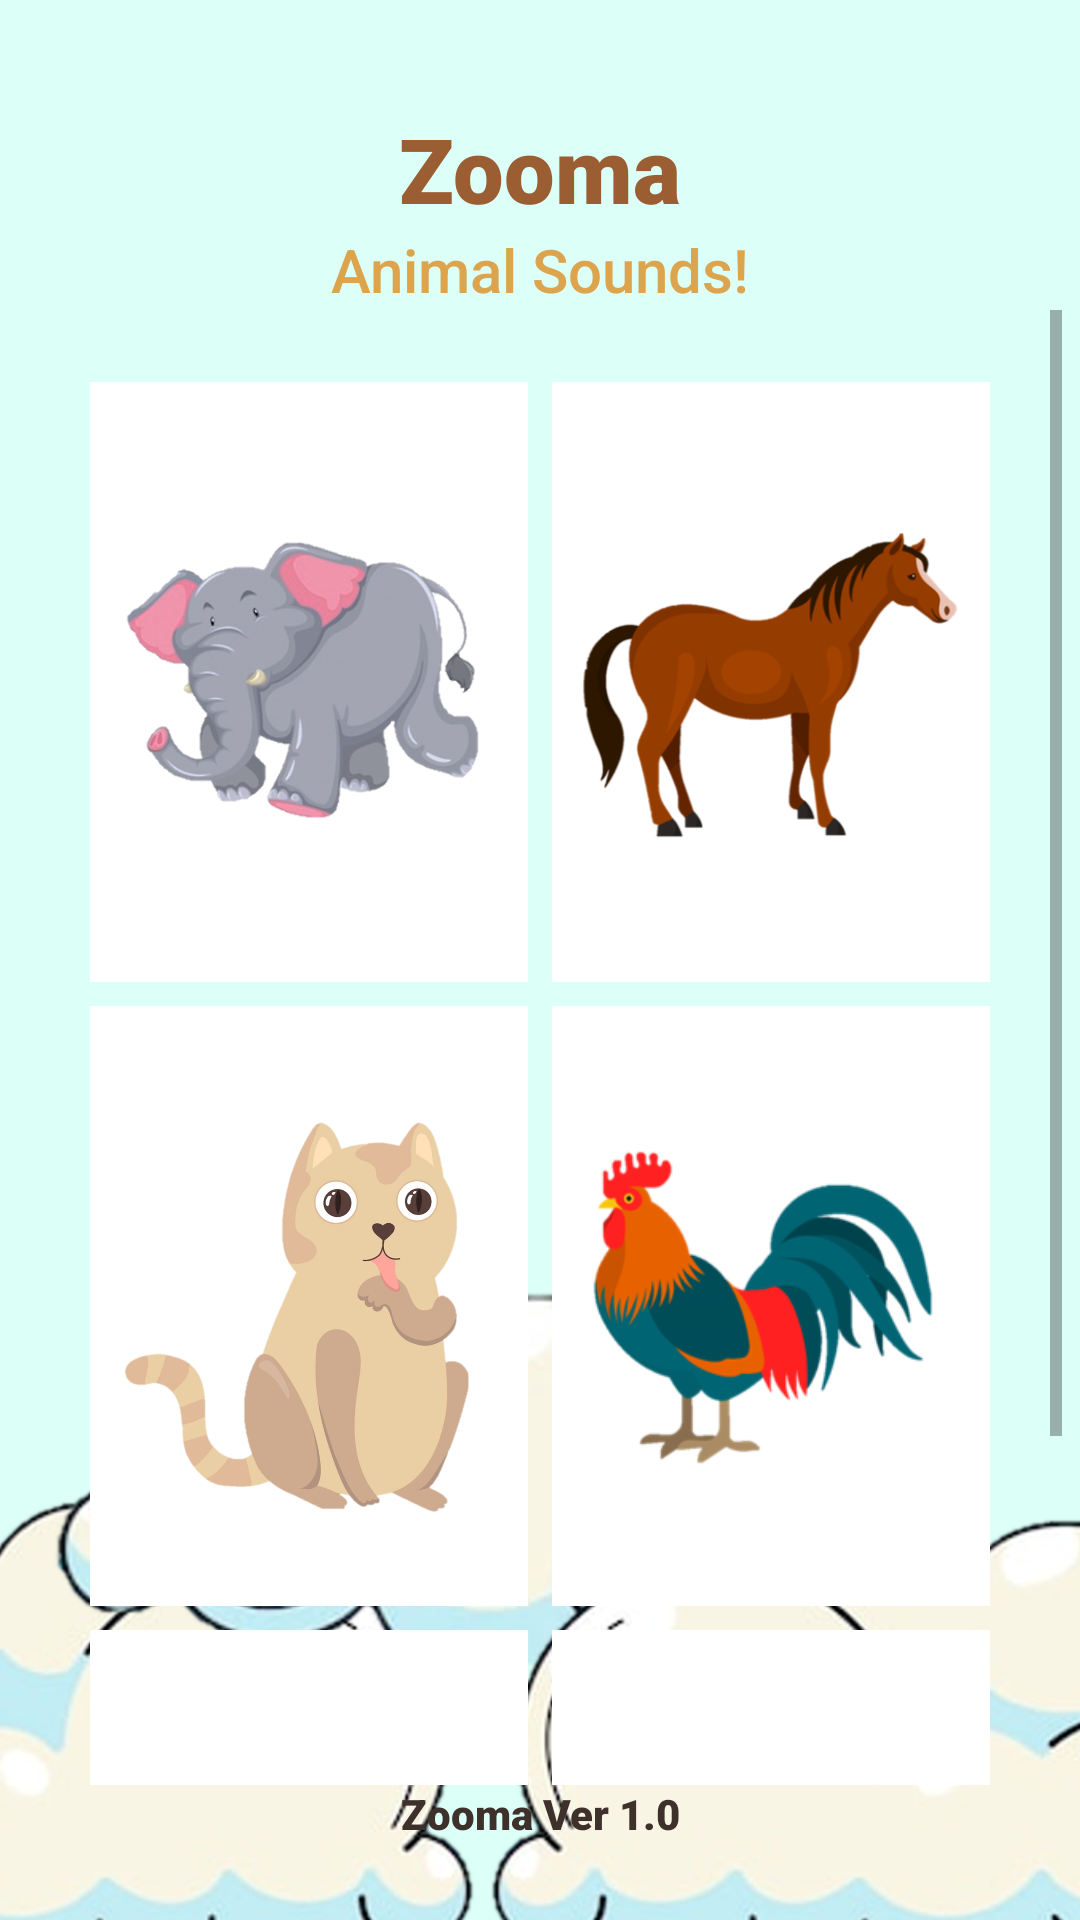

Write the Android layout XML for this screen, with the resource values it uses.
<!-- AndroidManifest.xml: application theme Theme.Zooma -->
<!-- res/layout/activity_sound.xml -->
<?xml version="1.0" encoding="utf-8"?>
<RelativeLayout xmlns:android="http://schemas.android.com/apk/res/android"
    xmlns:app="http://schemas.android.com/apk/res-auto"
    xmlns:tools="http://schemas.android.com/tools"
    android:layout_width="match_parent"
    android:layout_height="match_parent"
    tools:context=".MainActivity"
    android:background="@drawable/bg_main"
    android:padding="6dp">
    <LinearLayout
        android:id="@+id/lL_title_main"
        android:layout_width="match_parent"
        android:layout_height="wrap_content"
        android:orientation="vertical"
        android:layout_alignParentTop="true">
        <TextView
            android:layout_width="match_parent"
            android:layout_height="wrap_content"
            android:layout_marginTop="30dp"
            android:text="Zooma"
            android:fontFamily="sans-serif"
            android:textSize="30dp"
            android:textFontWeight="1000"
            android:textColor="@color/brown_medium"
            android:textAlignment="center"/>
        <TextView
            android:layout_width="match_parent"
            android:layout_height="wrap_content"
            android:text="Animal Sounds!"
            android:fontFamily="sans-serif"
            android:textColor="@color/brown_light"
            android:textSize="20dp"
            android:textFontWeight="500"
            android:textAlignment="center"/>
    </LinearLayout>
    <ScrollView
        android:layout_width="match_parent"
        android:layout_height="match_parent"
        android:layout_below="@id/lL_title_main"
        android:layout_above="@id/txtV_version">
        <LinearLayout
            android:layout_width="match_parent"
            android:layout_height="wrap_content"
            android:orientation="vertical"
            android:layout_marginHorizontal="20dp"
            android:layout_marginVertical="20dp">
            <LinearLayout
                android:layout_width="match_parent"
                android:layout_height="wrap_content"
                android:orientation="horizontal"
                android:layout_marginVertical="4dp"
                android:layout_weight="2">
                <ImageButton
                    android:id="@+id/btn_elephant"
                    android:layout_width="fill_parent"
                    android:layout_height="200dp"
                    android:layout_weight="1"
                    android:src="@drawable/elephant"
                    android:background="@color/white"
                    android:scaleType="fitCenter"
                    android:padding="6dp"
                    android:layout_marginHorizontal="4dp"/>
                <ImageButton
                    android:id="@+id/btn_horse"
                    android:layout_weight="1"
                    android:layout_width="fill_parent"
                    android:layout_height="200dp"
                    android:src="@drawable/horse"
                    android:background="@color/white"
                    android:padding="6dp"
                    android:layout_marginHorizontal="4dp"
                    android:scaleType="fitCenter"/>
            </LinearLayout>
            <LinearLayout
                android:layout_width="match_parent"
                android:layout_height="wrap_content"
                android:orientation="horizontal"
                android:layout_marginVertical="4dp"
                android:layout_weight="2">
                <ImageButton
                    android:id="@+id/btn_cat"
                    android:layout_width="fill_parent"
                    android:layout_height="200dp"
                    android:layout_weight="1"
                    android:src="@drawable/cat"
                    android:background="@color/white"
                    android:scaleType="fitCenter"
                    android:padding="6dp"
                    android:layout_marginHorizontal="4dp"/>
                <ImageButton
                    android:id="@+id/btn_rooster"
                    android:layout_weight="1"
                    android:layout_width="fill_parent"
                    android:layout_height="200dp"
                    android:padding="6dp"
                    android:src="@drawable/rooster"
                    android:background="@color/white"
                    android:layout_marginHorizontal="4dp"
                    android:scaleType="fitCenter"/>
            </LinearLayout>
            <LinearLayout
                android:layout_width="match_parent"
                android:layout_height="wrap_content"
                android:orientation="horizontal"
                android:layout_marginVertical="4dp"
                android:layout_weight="2">
                <ImageButton
                    android:id="@+id/btn_tiger"
                    android:layout_width="fill_parent"
                    android:layout_height="200dp"
                    android:layout_weight="1"
                    android:src="@drawable/tiger"
                    android:background="@color/white"
                    android:scaleType="fitCenter"
                    android:padding="6dp"
                    android:layout_marginHorizontal="4dp"/>
                <ImageButton
                    android:id="@+id/btn_cow"
                    android:layout_weight="1"
                    android:layout_width="fill_parent"
                    android:layout_height="200dp"
                    android:padding="6dp"
                    android:src="@drawable/cow"
                    android:background="@color/white"
                    android:layout_marginHorizontal="4dp"
                    android:scaleType="fitCenter"/>
            </LinearLayout>
        </LinearLayout>
    </ScrollView>
    <TextView
        android:id="@+id/txtV_version"
        android:layout_width="match_parent"
        android:layout_height="wrap_content"
        android:layout_alignParentBottom="true"
        android:fontFamily="sans-serif"
        android:textColor="@color/brown_dark"
        android:textFontWeight="1000"
        android:text="Zooma Ver 1.0"
        android:textAlignment="center"
        android:layout_marginBottom="20dp"/>
</RelativeLayout>
<!-- resources referenced by this layout -->
<resources>
  <color name="brown_dark">#3e302b</color>
  <color name="brown_light">#dca44d</color>
  <color name="brown_medium">#9b5e32</color>
  <color name="white">#FFFFFFFF</color>
  <!-- drawable bg_main: png bitmap (drawable, 673997 bytes) -->
  <!-- drawable cat: png bitmap (drawable, 300855 bytes) -->
  <!-- drawable cow: png bitmap (drawable, 28823 bytes) -->
  <!-- drawable elephant: png bitmap (drawable, 127019 bytes) -->
  <!-- drawable horse: png bitmap (drawable, 40840 bytes) -->
  <!-- drawable rooster: png bitmap (drawable, 27959 bytes) -->
  <!-- drawable tiger: png bitmap (drawable, 94699 bytes) -->
  <style name="Theme.Zooma" parent="Theme.MaterialComponents.Light.NoActionBar">
          <item name="colorPrimary">@color/brown_light</item>
          <item name="colorPrimaryDark">@color/brown_dark</item>
          <item name="colorAccent">@color/brown_medium</item>
          <item name="android:statusBarColor">@color/brown_dark</item>
  
          
          <item name="colorSecondary">@color/teal_200</item>
          <item name="colorSecondaryVariant">@color/teal_700</item>
          <item name="colorOnSecondary">@color/black</item>
  
          
      </style>
  <color name="teal_200">#FF03DAC5</color>
  <color name="teal_700">#FF018786</color>
  <color name="black">#FF000000</color>
</resources>
